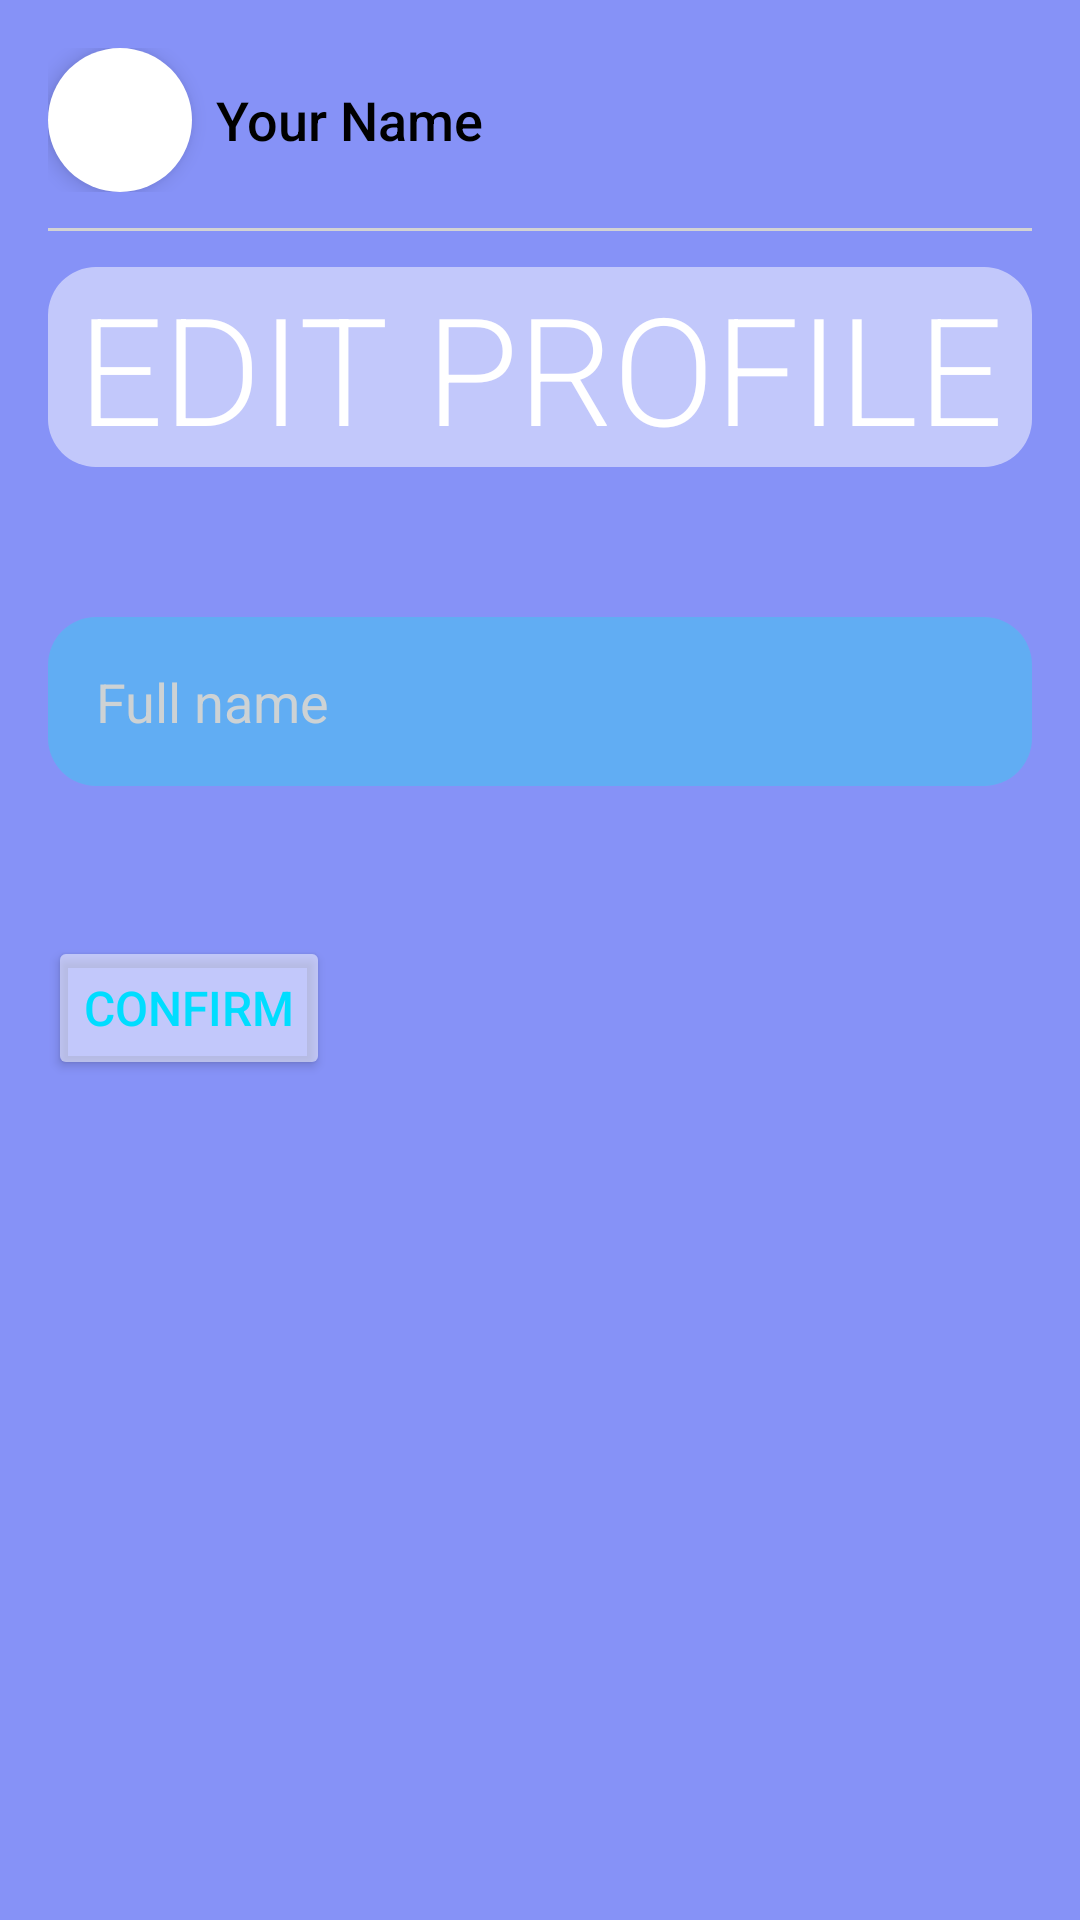

Produce the Android XML layout that renders to this screen, including the resource entries it uses.
<!-- AndroidManifest.xml: application theme Theme.GoPlay -->
<!-- res/layout/fragment_settings.xml -->
<?xml version="1.0" encoding="utf-8"?>
<LinearLayout xmlns:android="http://schemas.android.com/apk/res/android"
    android:layout_width="match_parent"
    android:layout_height="match_parent"
    android:orientation="vertical"
    android:background="@color/lavender"
    android:padding="16dp">

    
    <LinearLayout
        android:layout_width="match_parent"
        android:layout_height="wrap_content"
        android:orientation="horizontal"
        android:gravity="center_vertical">

        
        <ImageView
            android:id="@+id/profile_picture"
            android:layout_width="48dp"
            android:layout_height="48dp"
            android:src="@drawable/ic_profile"
            android:layout_marginEnd="8dp"
            android:contentDescription="Profile picture"
            android:background="@drawable/rounded_background"
            android:padding="4dp"
            android:elevation="4dp" />

        
        <TextView
            android:id="@+id/profile_name"
            android:layout_width="wrap_content"
            android:layout_height="wrap_content"
            android:text="Your Name"
            android:textSize="18sp"
            android:textColor="@color/black"
            android:fontFamily="sans-serif-medium" />
    </LinearLayout>

    
    <View
        android:layout_width="match_parent"
        android:layout_height="1dp"
        android:background="#D3D3D3"
        android:layout_marginTop="12dp"
        android:layout_marginBottom="12dp" />

    
    <LinearLayout
        android:layout_width="match_parent"
        android:layout_height="wrap_content"
        android:gravity="bottom"
        android:orientation="vertical">
        <TextView
            android:layout_width="match_parent"
            android:layout_height="wrap_content"
            android:text="EDIT PROFILE"
            android:textSize="50dp"
            android:gravity="center"
            android:textColor="@color/white"
            android:fontFamily="sans-serif-light"
            android:background="@drawable/white_roundcorners"
            />


        <EditText
            android:id="@+id/nameEditText"
            android:layout_width="match_parent"
            android:layout_height="wrap_content"
            android:layout_marginTop="50dp"
            android:hint="Full name"
            android:inputType="text"
            android:padding="16dp"
            android:background="@drawable/holeblue_roundcorners"
            android:textColor="@android:color/white"
            android:textColorHint="#cdd2d4" />


        <Button
            android:id="@+id/updateBtn"
            android:layout_width="wrap_content"
            android:layout_height="wrap_content"
            android:text="confirm"
            android:textSize="16sp"
            android:fontFamily="sans-serif-medium"
            android:textColor="@android:color/holo_blue_bright"
            android:backgroundTint="@color/semi_transparent"
            android:layout_marginBottom="8dp"
            android:layout_marginTop="50dp"
            android:shadowRadius="@android:integer/config_shortAnimTime"/>




    </LinearLayout>
</LinearLayout>
<!-- resources referenced by this layout -->
<resources>
  <color name="black">#FF000000</color>
  <color name="lavender">#8692f7</color>
  <color name="semi_transparent">#80FFFFFF</color>
  <color name="white">#FFFFFFFF</color>
  <!-- drawable holeblue_roundcorners (drawable) -->
  <?xml version="1.0" encoding="utf-8"?>
  <shape xmlns:android="http://schemas.android.com/apk/res/android"
      android:shape="rectangle">
  
      
      <solid android:color="#803ecaef" /> 
  
      
      <corners android:radius="16dp" />
  </shape>
  <!-- drawable rounded_background (drawable) -->
  <shape xmlns:android="http://schemas.android.com/apk/res/android" android:shape="oval">
      <solid android:color="#FFFFFF"/>
      <size android:width="48dp" android:height="48dp"/>
  </shape>
  <!-- drawable white_roundcorners (drawable) -->
  <?xml version="1.0" encoding="utf-8"?>
      <shape xmlns:android="http://schemas.android.com/apk/res/android"
          android:shape="rectangle">
  
          
          <solid android:color="@color/semi_transparent" /> 
  
          
          <corners android:radius="16dp" />
      </shape>
  <style name="Theme.GoPlay" parent="Base.Theme.GoPlay" />
  <style name="Base.Theme.GoPlay" parent="Theme.MaterialComponents.DayNight.NoActionBar">
          <item name="colorPrimary">@color/lavender</item>
          <item name="colorPrimaryVariant">@color/lavender</item>
          <item name="colorOnPrimary">@color/white</item>
          
          
      </style>
</resources>
